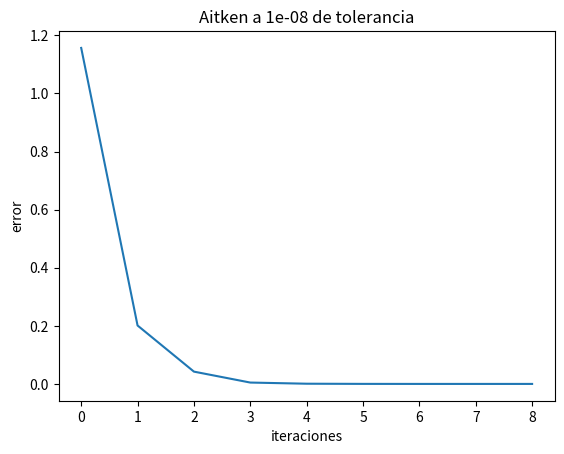
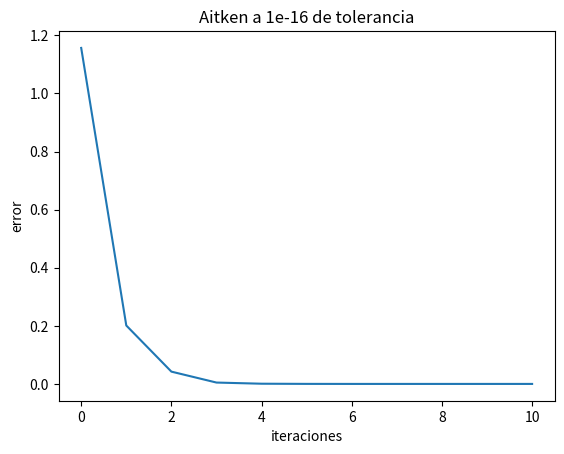
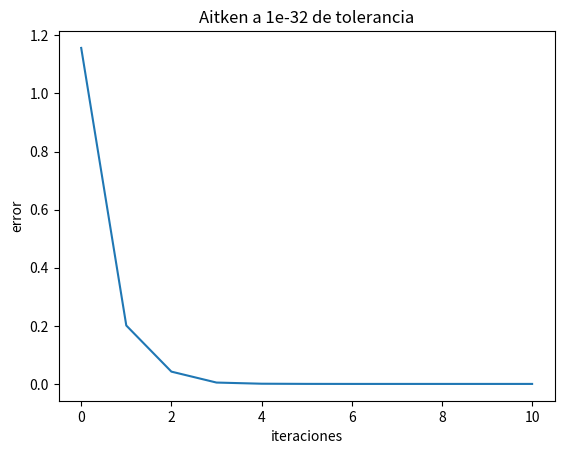
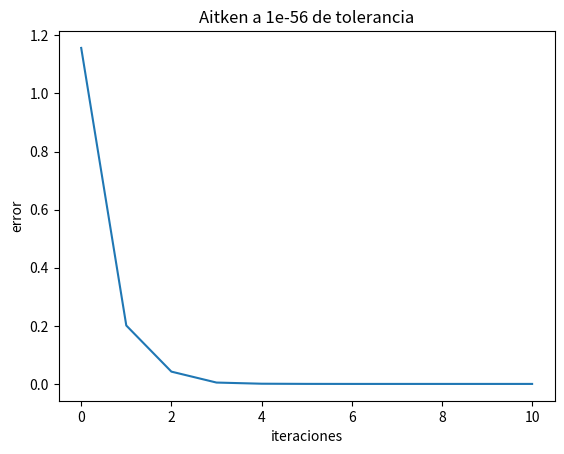

The matplotlib source for these figures, in order:
import matplotlib.pyplot as plt
from scipy.special import lambertw
import math


def g(x):
    return (2*x + 5)**(1/3)


tols = [10**-8, 10**-16, 10**-32, 10**-56]
errs = []

for tol in tols:
    errs.clear()
    x = 0.7
    x1 = g(x)
    err = abs(x1 - x)
    errs.append(err)
    x2 = g(x1)
    err = abs(x2 - x1)
    errs.append(err)
    x3 = x - ((x1 - x)**2) / (x2 - 2*x1 + x)
    err = abs(x3 - x2)
    errs.append(err)
    i = 3
    while err > tol:
        x = x3
        x1 = g(x)
        err = abs(x1 - x)
        errs.append(err)
        x2 = g(x1)
        err = abs(x2 - x1)
        errs.append(err)
        if((x2 - 2*x1 + x) != 0):
            x3 = x - ((x1 - x)**2) / (x2 - 2*x1 + x)
            err = abs(x3 - x2)
            errs.append(err)
        i += 3
    plt.figure()
    plt.title("Aitken a " + str(tol) + " de tolerancia")
    plt.xlabel("iteraciones")
    plt.ylabel("error")
    plt.plot(range(0, len(errs)), errs)
    plt.show()
    plt.savefig("grafica_aitken_" + str(tol))
    print(
        f'Los valores de la raiz es {x3} y {x3 * -1}, su error es {err}, y se hicieron {i} iteraciones')
